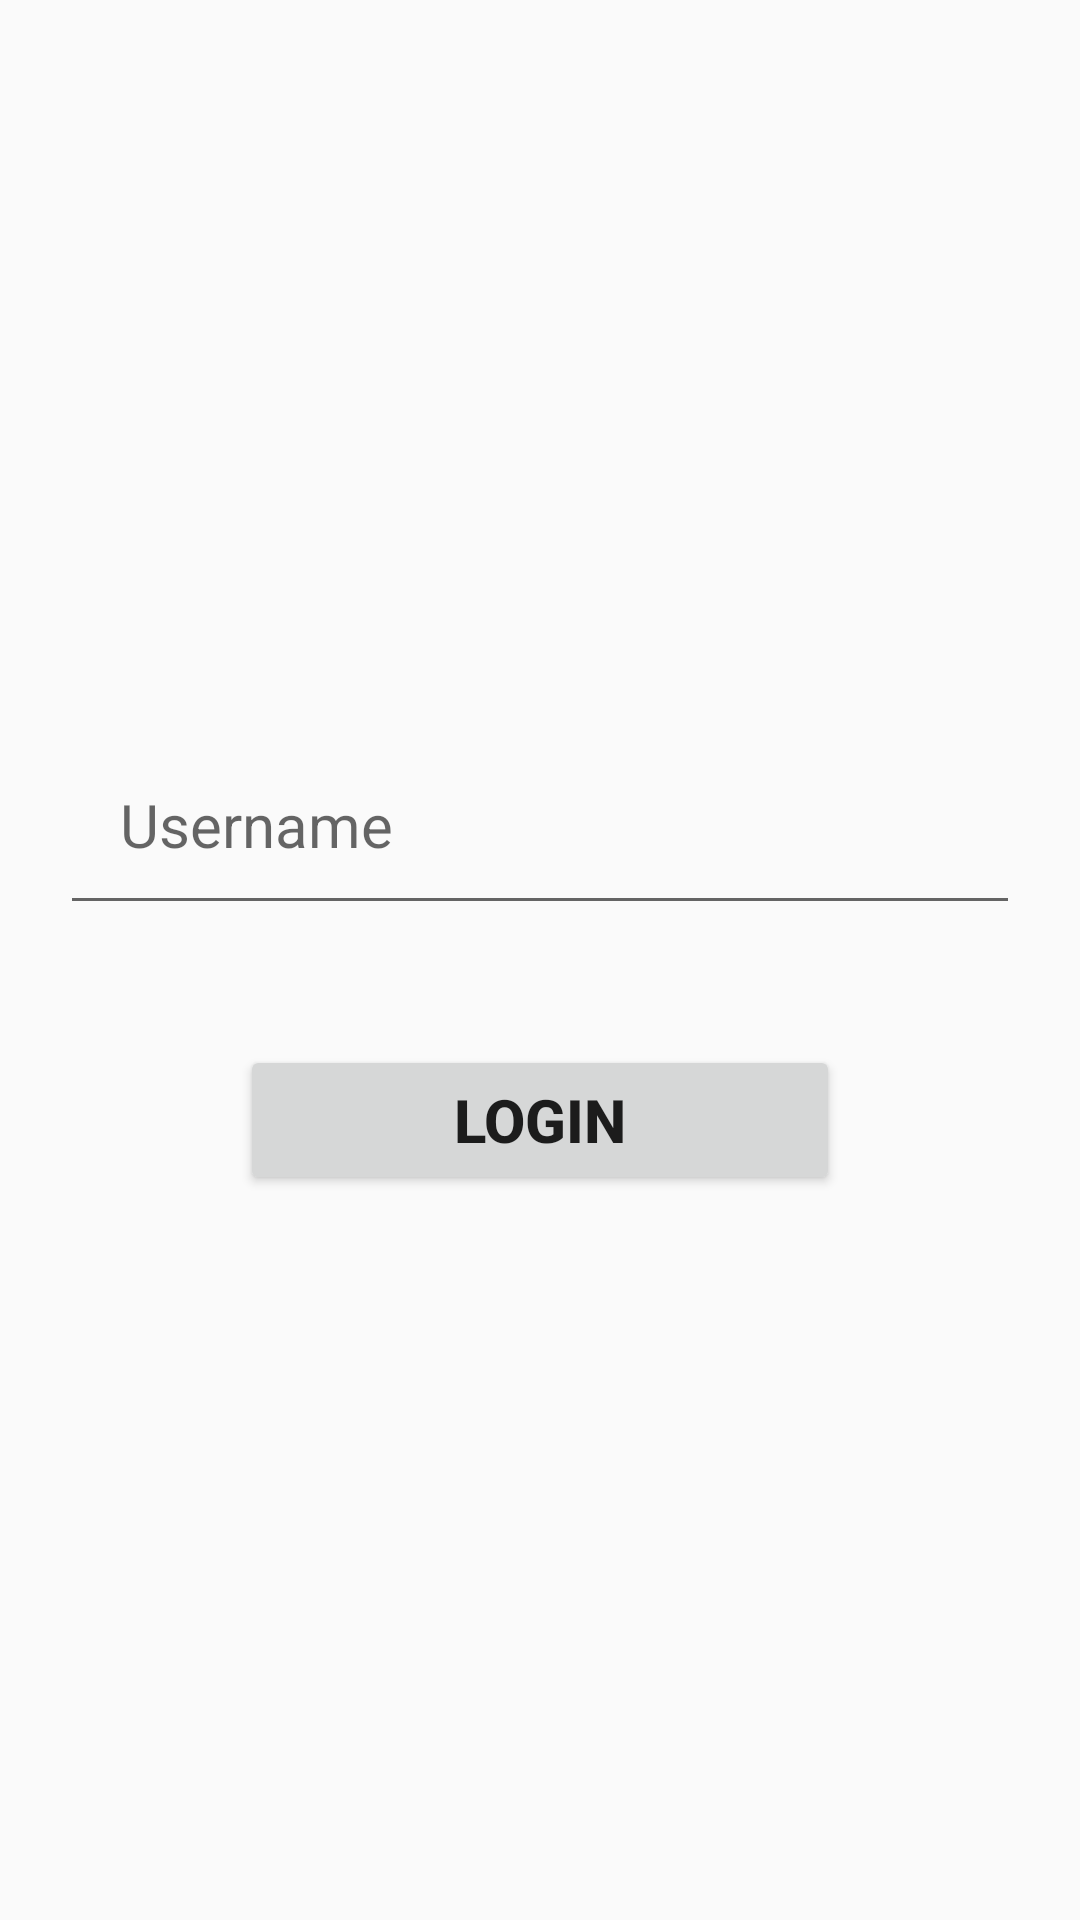

Here is an Android app screen rendered from its layout file. Give the layout XML and the strings, colors and styles it references.
<!-- AndroidManifest.xml: application theme Theme.Speech_text -->
<!-- res/layout/activity_login.xml -->
<?xml version="1.0" encoding="utf-8"?>
<LinearLayout
    xmlns:android="http://schemas.android.com/apk/res/android"
    android:layout_width="match_parent"
    android:layout_height="match_parent"
    android:gravity="center"
    android:orientation="vertical">

    <EditText
        android:id="@+id/etUsername"
        android:layout_width="match_parent"
        android:layout_height="wrap_content"
        android:hint="Username"
        android:padding="20dp"
        android:textSize="20dp"
        android:layout_margin="20dp"/>


    <Button
        android:id="@+id/btnLogin"
        android:layout_width="200dp"
        android:layout_height="50dp"
        android:textSize="20dp"
        android:textStyle="bold"
        android:layout_margin="20dp"
        android:text="Login"/>

</LinearLayout>
<!-- resources referenced by this layout -->
<resources>
  <style name="Theme.Speech_text" parent="Theme.AppCompat.Light.NoActionBar">
          
          <item name="colorPrimary">@color/purple_500</item>
          <item name="colorPrimaryVariant">@color/purple_700</item>
          <item name="colorOnPrimary">@color/white</item>
          
          <item name="colorSecondary">@color/teal_200</item>
          <item name="colorSecondaryVariant">@color/teal_700</item>
          <item name="colorOnSecondary">@color/black</item>
          
          <item name="android:statusBarColor" tools:targetApi="l">?attr/colorPrimaryVariant</item>
          
      </style>
  <!-- not gathered from this repository: default colours our renderer supplied (Android Studio template values) -->
  <color name="purple_500">#FF6200EE</color>
  <color name="purple_700">#FF3700B3</color>
  <color name="teal_200">#FF03DAC5</color>
  <color name="teal_700">#FF018786</color>
  <color name="black">#FF000000</color>
  <color name="white">#FFFFFFFF</color>
</resources>
